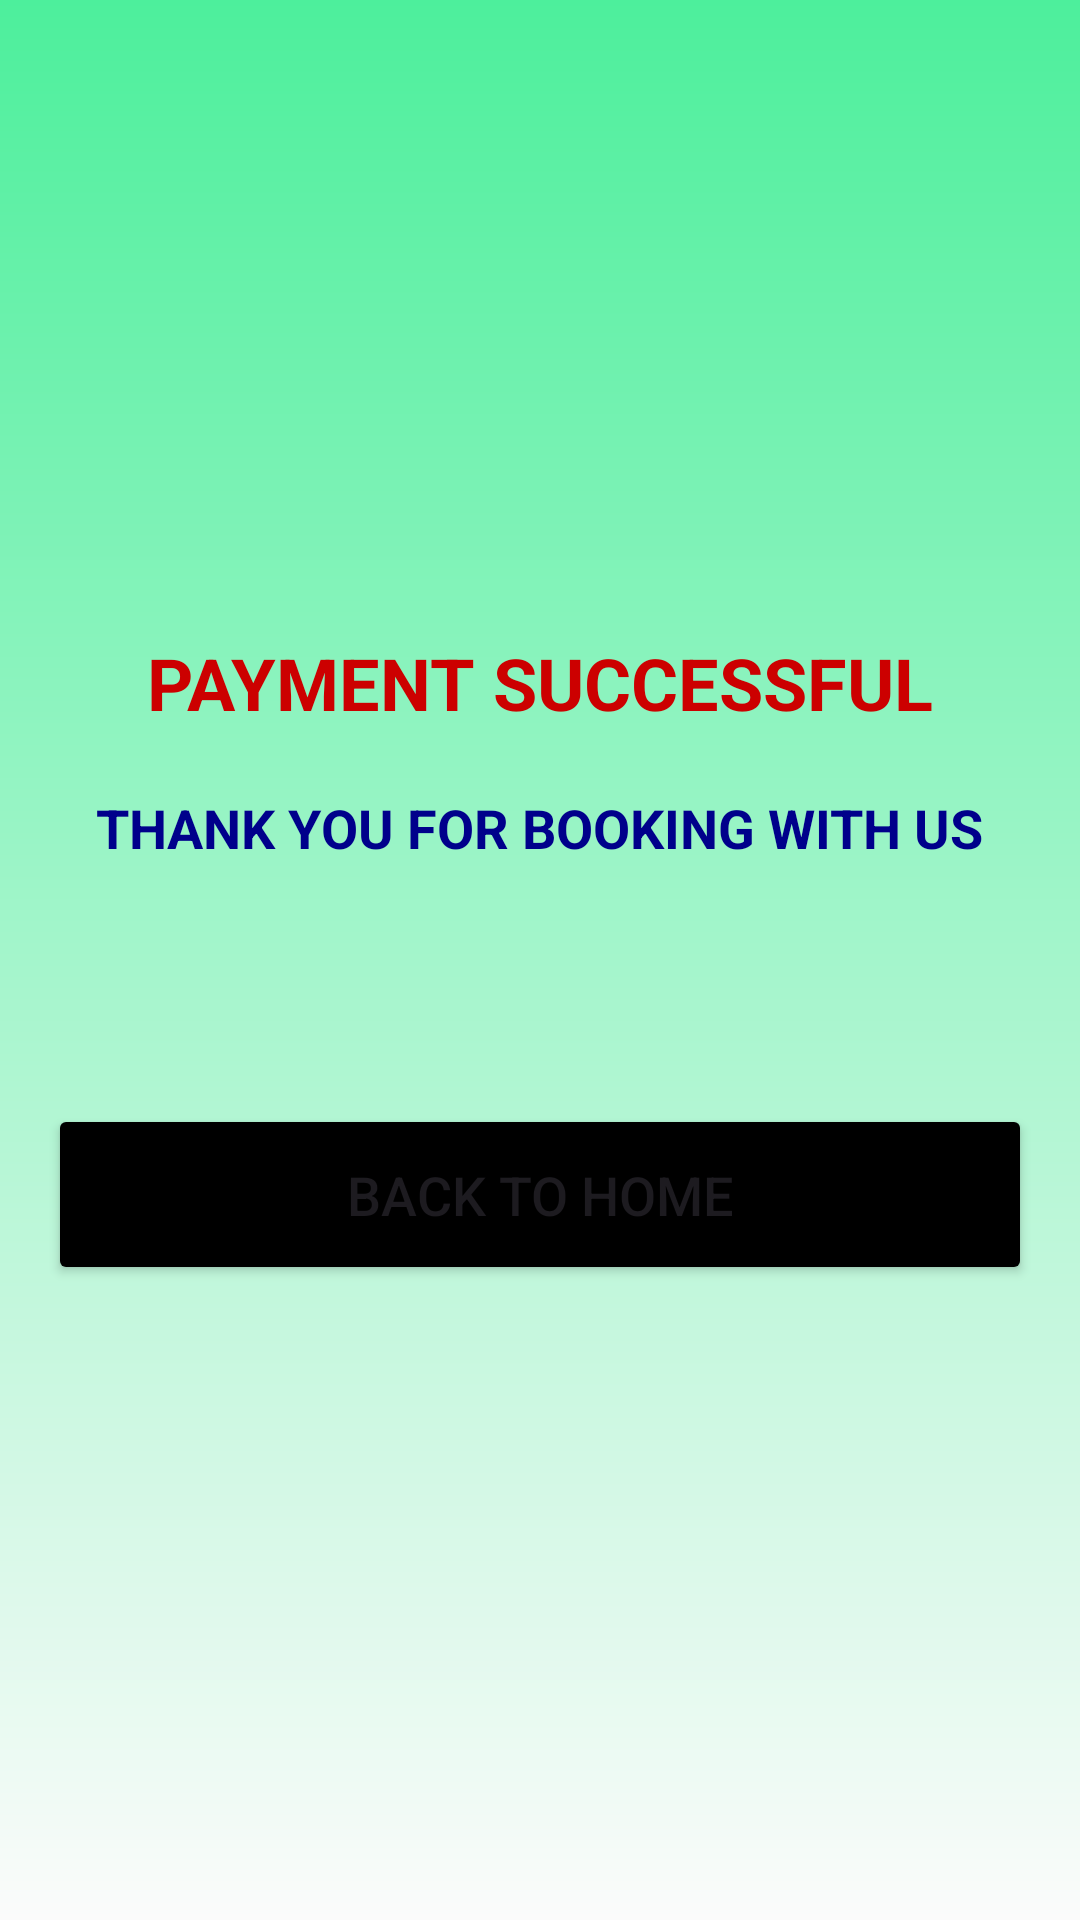

This screen was rendered from an Android layout file. Write that file and the resources it references.
<!-- AndroidManifest.xml: application theme Theme.EHotelManagerApplication -->
<!-- res/layout/activity_checkout_page.xml -->
<?xml version="1.0" encoding="utf-8"?>
<RelativeLayout xmlns:android="http://schemas.android.com/apk/res/android"
    xmlns:app="http://schemas.android.com/apk/res-auto"
    xmlns:tools="http://schemas.android.com/tools"
    android:layout_width="match_parent"
    android:layout_height="match_parent"
    android:background="@drawable/background"
    android:gravity="center"
    android:padding="16dp"
    tools:context=".CheckoutPage">

    <LinearLayout
        android:layout_width="match_parent"
        android:layout_height="wrap_content"
        android:gravity="center"
        android:orientation="vertical">

        <TextView
            android:layout_width="wrap_content"
            android:layout_height="wrap_content"
            android:text="PAYMENT SUCCESSFUL"
            android:textSize="24sp"
            android:textStyle="bold"
            android:textColor="@android:color/holo_red_dark"
            app:layout_constraintBottom_toBottomOf="parent"
            app:layout_constraintEnd_toEndOf="parent"
            app:layout_constraintStart_toStartOf="parent"
            app:layout_constraintTop_toTopOf="parent" />

        <TextView
            android:layout_width="wrap_content"
            android:layout_height="wrap_content"
            android:text="THANK YOU FOR BOOKING WITH US"
            android:textSize="18sp"
            android:textStyle="bold"
            android:textColor="#00008B"
            app:layout_constraintBottom_toBottomOf="parent"
            app:layout_constraintEnd_toEndOf="parent"
            app:layout_constraintStart_toStartOf="parent"
            android:layout_marginTop="20dp"
            app:layout_constraintTop_toTopOf="parent" />

        <Button
            android:layout_width="match_parent"
            android:layout_height="wrap_content"
            android:backgroundTint="@color/black"
            android:text="BACK TO HOME"
            android:padding="18dp"
            android:textSize="18sp"
            android:layout_marginTop="80dp"
            android:id="@+id/next"/>


    </LinearLayout>

</RelativeLayout>
<!-- resources referenced by this layout -->
<resources>
  <!-- drawable background (drawable) -->
  <?xml version="1.0" encoding="utf-8"?>
  <shape xmlns:android="http://schemas.android.com/apk/res/android">
      <gradient android:type="linear" android:angle="100"
          android:startColor="#4DEF9C" android:endColor="#FBFBFB"/>
  </shape>
  <style name="Theme.EHotelManagerApplication" parent="Base.Theme.EHotelManagerApplication" />
  <style name="Base.Theme.EHotelManagerApplication" parent="Theme.Material3.DayNight.NoActionBar">
          
          
      </style>
  <!-- not gathered from this repository: default colours our renderer supplied (Android Studio template values) -->
  <color name="black">#FF000000</color>
</resources>
